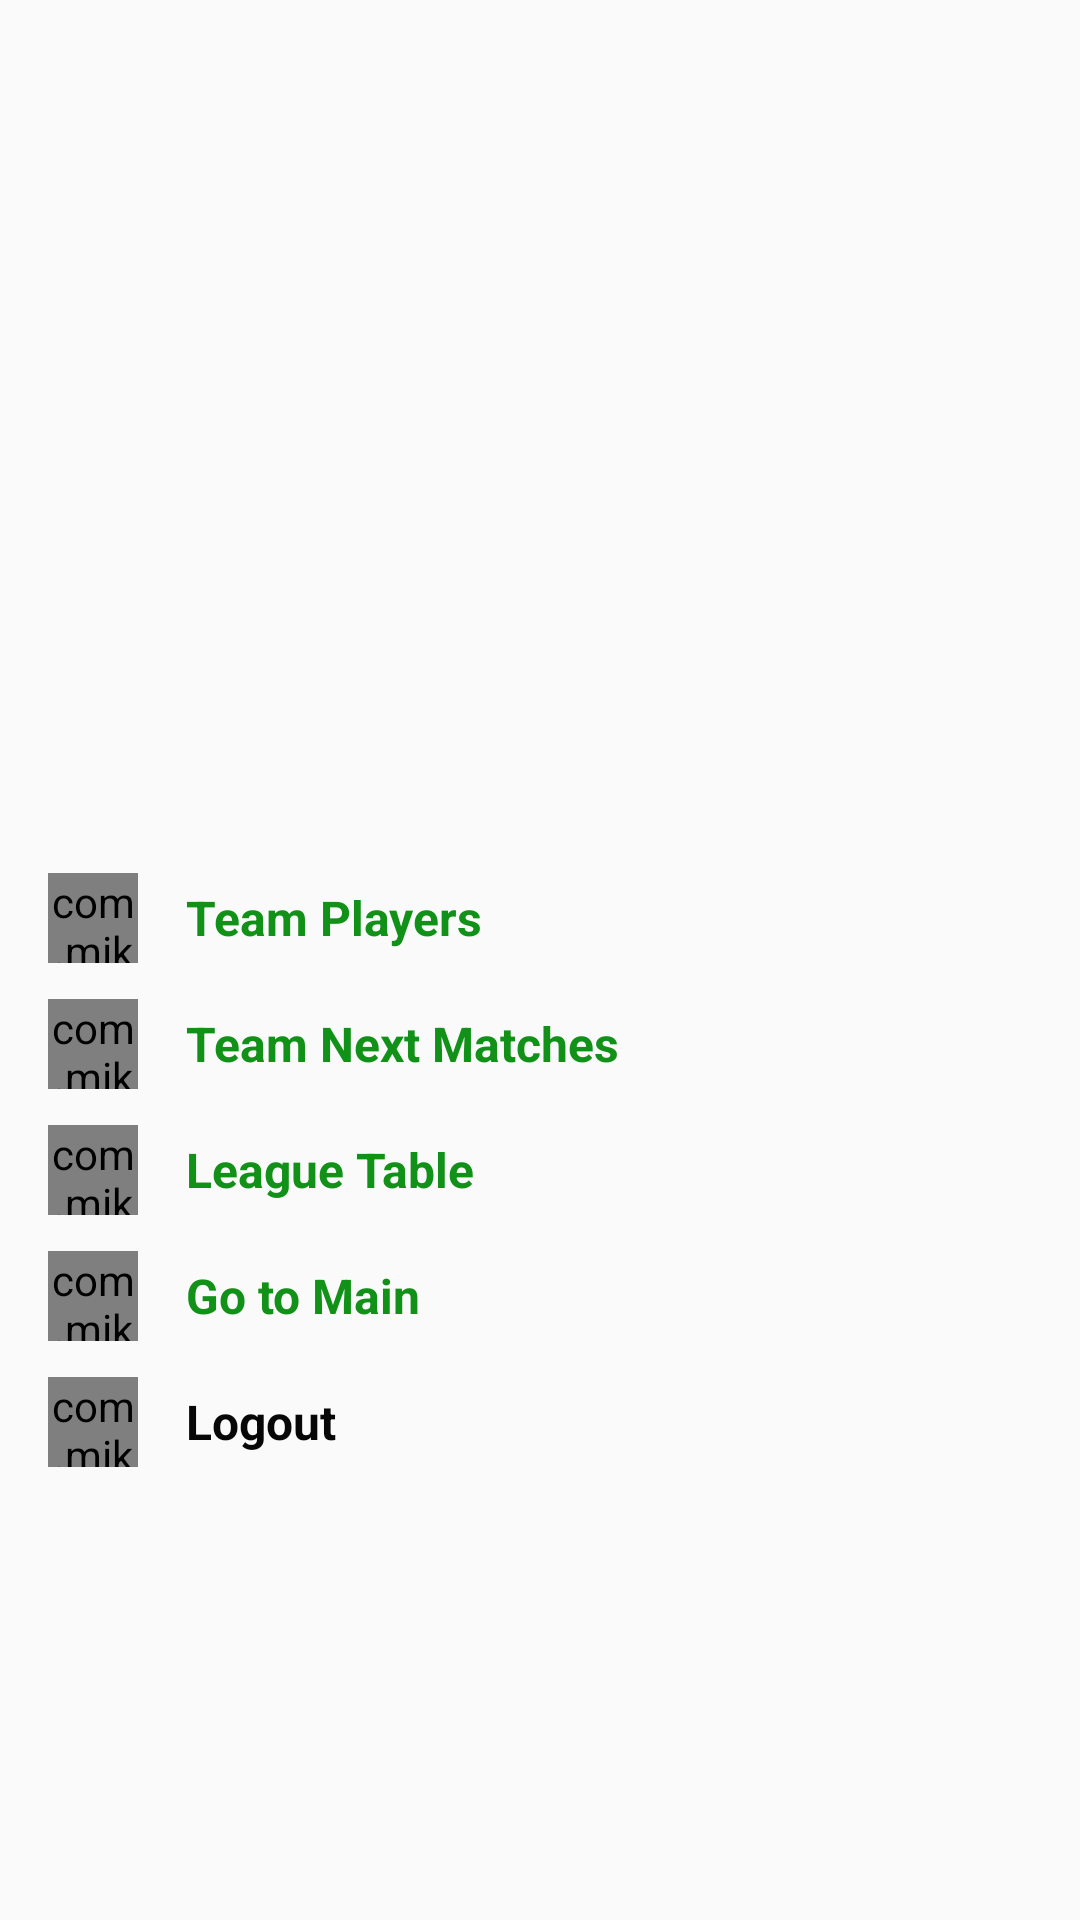

The Android layout XML behind this screen, and the referenced resources:
<!-- AndroidManifest.xml: application theme AppTheme -->
<!-- res/layout/drawer_content.xml -->
<ScrollView android:layout_width="match_parent"
    android:layout_height="match_parent"
    xmlns:android="http://schemas.android.com/apk/res/android"
    xmlns:app="http://schemas.android.com/apk/res-auto">
    <LinearLayout
        android:layout_width="match_parent"
        android:layout_height="wrap_content"
        android:orientation="vertical">
        <ImageView
            android:id="@+id/headerImage"
            android:layout_width="match_parent"
            android:layout_height="275dp"
            android:scaleType="fitXY"
            android:layout_marginBottom="16dp"/>
        <LinearLayout
            android:id="@+id/teamPlayers"
            android:layout_width="match_parent"
            android:layout_height="wrap_content"
            android:orientation="horizontal"
            android:layout_marginStart="16dp">
            <com.mikhaellopez.circularimageview.CircularImageView
                android:layout_width="30dp"
                android:layout_height="30dp"
                android:layout_marginEnd="16dp"
                android:src="@mipmap/ball"
                app:civ_border_color="@color/darkGreen"
                app:civ_border_width="1dp"/>
            <TextView
                android:layout_width="wrap_content"
                android:layout_height="wrap_content"
                android:text="@string/team_players"
                android:layout_gravity="center_vertical"
                android:textStyle="bold"
                android:textSize="16sp"
                android:textColor="@color/darkGreen"/>
        </LinearLayout>
        <LinearLayout
            android:id="@+id/teamMatches"
            android:layout_width="match_parent"
            android:layout_height="wrap_content"
            android:orientation="horizontal"
            android:layout_marginStart="16dp"
            android:layout_marginTop="12dp"
            android:onClick="teamMatches">
            <com.mikhaellopez.circularimageview.CircularImageView
                android:layout_width="30dp"
                android:layout_height="30dp"
                android:layout_marginEnd="16dp"
                android:src="@mipmap/ball"
                app:civ_border_color="@color/darkGreen"
                app:civ_border_width="1dp"/>
            <TextView
                android:layout_width="wrap_content"
                android:layout_height="wrap_content"
                android:text="@string/team_matches"
                android:layout_gravity="center_vertical"
                android:textStyle="bold"
                android:textSize="16sp"
                android:textColor="@color/darkGreen"/>
        </LinearLayout>
        <LinearLayout
            android:id="@+id/tableOfLeague"
            android:layout_width="match_parent"
            android:layout_height="wrap_content"
            android:orientation="horizontal"
            android:layout_marginStart="16dp"
            android:layout_marginTop="12dp">
            <com.mikhaellopez.circularimageview.CircularImageView
                android:layout_width="30dp"
                android:layout_height="30dp"
                android:layout_marginEnd="16dp"
                android:src="@mipmap/ball"
                app:civ_border_color="@color/darkGreen"
                app:civ_border_width="1dp"/>
            <TextView
                android:layout_width="wrap_content"
                android:layout_height="wrap_content"
                android:text="@string/table_league"
                android:layout_gravity="center_vertical"
                android:textStyle="bold"
                android:textSize="16sp"
                android:textColor="@color/darkGreen"/>
        </LinearLayout>
        <LinearLayout
            android:id="@+id/goToHomePage"
            android:layout_width="match_parent"
            android:layout_height="wrap_content"
            android:orientation="horizontal"
            android:layout_marginStart="16dp"
            android:layout_marginTop="12dp">
            <com.mikhaellopez.circularimageview.CircularImageView
                android:layout_width="30dp"
                android:layout_height="30dp"
                android:layout_marginEnd="16dp"
                android:src="@mipmap/ball"
                app:civ_border_color="@color/darkGreen"
                app:civ_border_width="1dp"/>
            <TextView
                android:layout_width="wrap_content"
                android:layout_height="wrap_content"
                android:text="@string/homePage"
                android:layout_gravity="center_vertical"
                android:textStyle="bold"
                android:textSize="16sp"
                android:textColor="@color/darkGreen"/>
        </LinearLayout>
        <LinearLayout
            android:id="@+id/logOut"
            android:layout_width="match_parent"
            android:layout_height="wrap_content"
            android:orientation="horizontal"
            android:layout_marginStart="16dp"
            android:layout_marginBottom="16dp"
            android:layout_marginTop="12dp">
            <com.mikhaellopez.circularimageview.CircularImageView
                android:layout_width="30dp"
                android:layout_height="30dp"
                android:layout_marginEnd="16dp"
                android:src="@mipmap/ball2"
                app:civ_border_color="@color/white"
                app:civ_border_width="1dp"/>
            <TextView
                android:layout_width="wrap_content"
                android:layout_height="wrap_content"
                android:text="@string/logout"
                android:layout_gravity="center_vertical"
                android:textStyle="bold"
                android:textSize="16sp"
                android:textColor="@color/black"/>
        </LinearLayout>
    </LinearLayout>
</ScrollView>
<!-- resources referenced by this layout -->
<resources>
  <color name="black">#070707</color>
  <color name="darkGreen">#129119</color>
  <color name="white">#FFFFFF</color>
  <!-- mipmap ball: jpg bitmap (mipmap-hdpi, 62399 bytes) -->
  <!-- mipmap ball2: jpg bitmap (mipmap-hdpi, 17515 bytes) -->
  <string name="homePage">Go to Main</string>
  <string name="logout">Logout</string>
  <string name="table_league">League Table</string>
  <string name="team_matches">Team Next Matches</string>
  <string name="team_players">Team Players</string>
  <style name="AppTheme" parent="Theme.AppCompat.Light.NoActionBar">
          
          <item name="colorPrimary">@color/colorPrimary</item>
          <item name="colorPrimaryDark">@color/colorPrimaryDark</item>
          <item name="colorAccent">@color/colorAccent</item>
      </style>
  <color name="colorPrimary">#008577</color>
  <color name="colorPrimaryDark">#00574B</color>
  <color name="colorAccent">#D81B60</color>
</resources>
